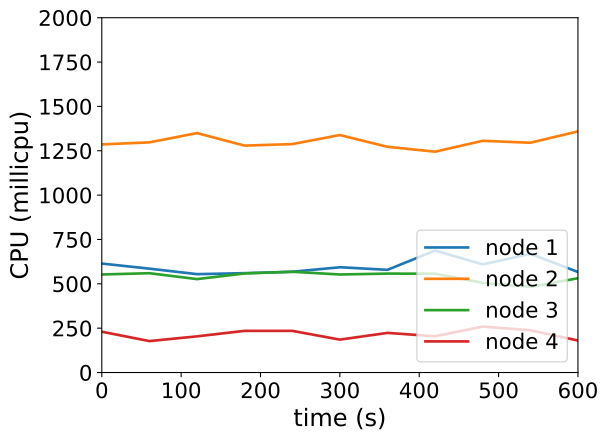

Source data for this figure (header and first rows):
timestamp, ppgcc-m02_pod_amount, ppgcc-m02_memory, ppgcc-m02_cpu, ppgcc-m03_pod_amount, ppgcc-m03_memory, ppgcc-m03_cpu, ppgcc-m04_pod_amount, ppgcc-m04_memory, ppgcc-m04_cpu, ppgcc-m05_pod_amount, ppgcc-m05_memory, ppgcc-m05_cpu
0, 5, 1043212, 614230122, 5, 1059248, 1285785487, 5, 1040880, 552636295, 5, 1102548, 229984935
60, 5, 1042420, 585431290, 5, 1062812, 1297315914, 5, 1042464, 559776031, 5, 1103472, 177211876
120, 5, 1043740, 554499875, 5, 1063604, 1349538454, 5, 1041672, 526587042, 5, 1104792, 203910309
180, 5, 1044400, 560009344, 5, 1061756, 1279021873, 5, 1042332, 558536363, 5, 1105848, 234936233
240, 5, 1043344, 567886136, 5, 1064660, 1287571817, 5, 1043124, 567887874, 5, 1105320, 234886814
300, 5, 1043872, 593412754, 5, 1065716, 1338545468, 5, 1043784, 552588162, 5, 1105320, 185437908
360, 5, 1043872, 578858486, 5, 1059512, 1272306325, 5, 1044576, 557581091, 5, 1105980, 223358337
420, 5, 1047172, 687481863, 5, 1061624, 1244766577, 5, 1043652, 556933775, 5, 1105584, 204327496
480, 5, 1046116, 609537253, 5, 1063076, 1306128107, 5, 1042728, 505854068, 5, 1106508, 259064396
540, 5, 1046908, 669186487, 5, 1066508, 1295179964, 5, 1041804, 482776532, 5, 1105452, 238180778
600, 5, 1047040, 566587393, 5, 1062548, 1359082946, 5, 1043520, 531393029, 5, 1105848, 180354682
